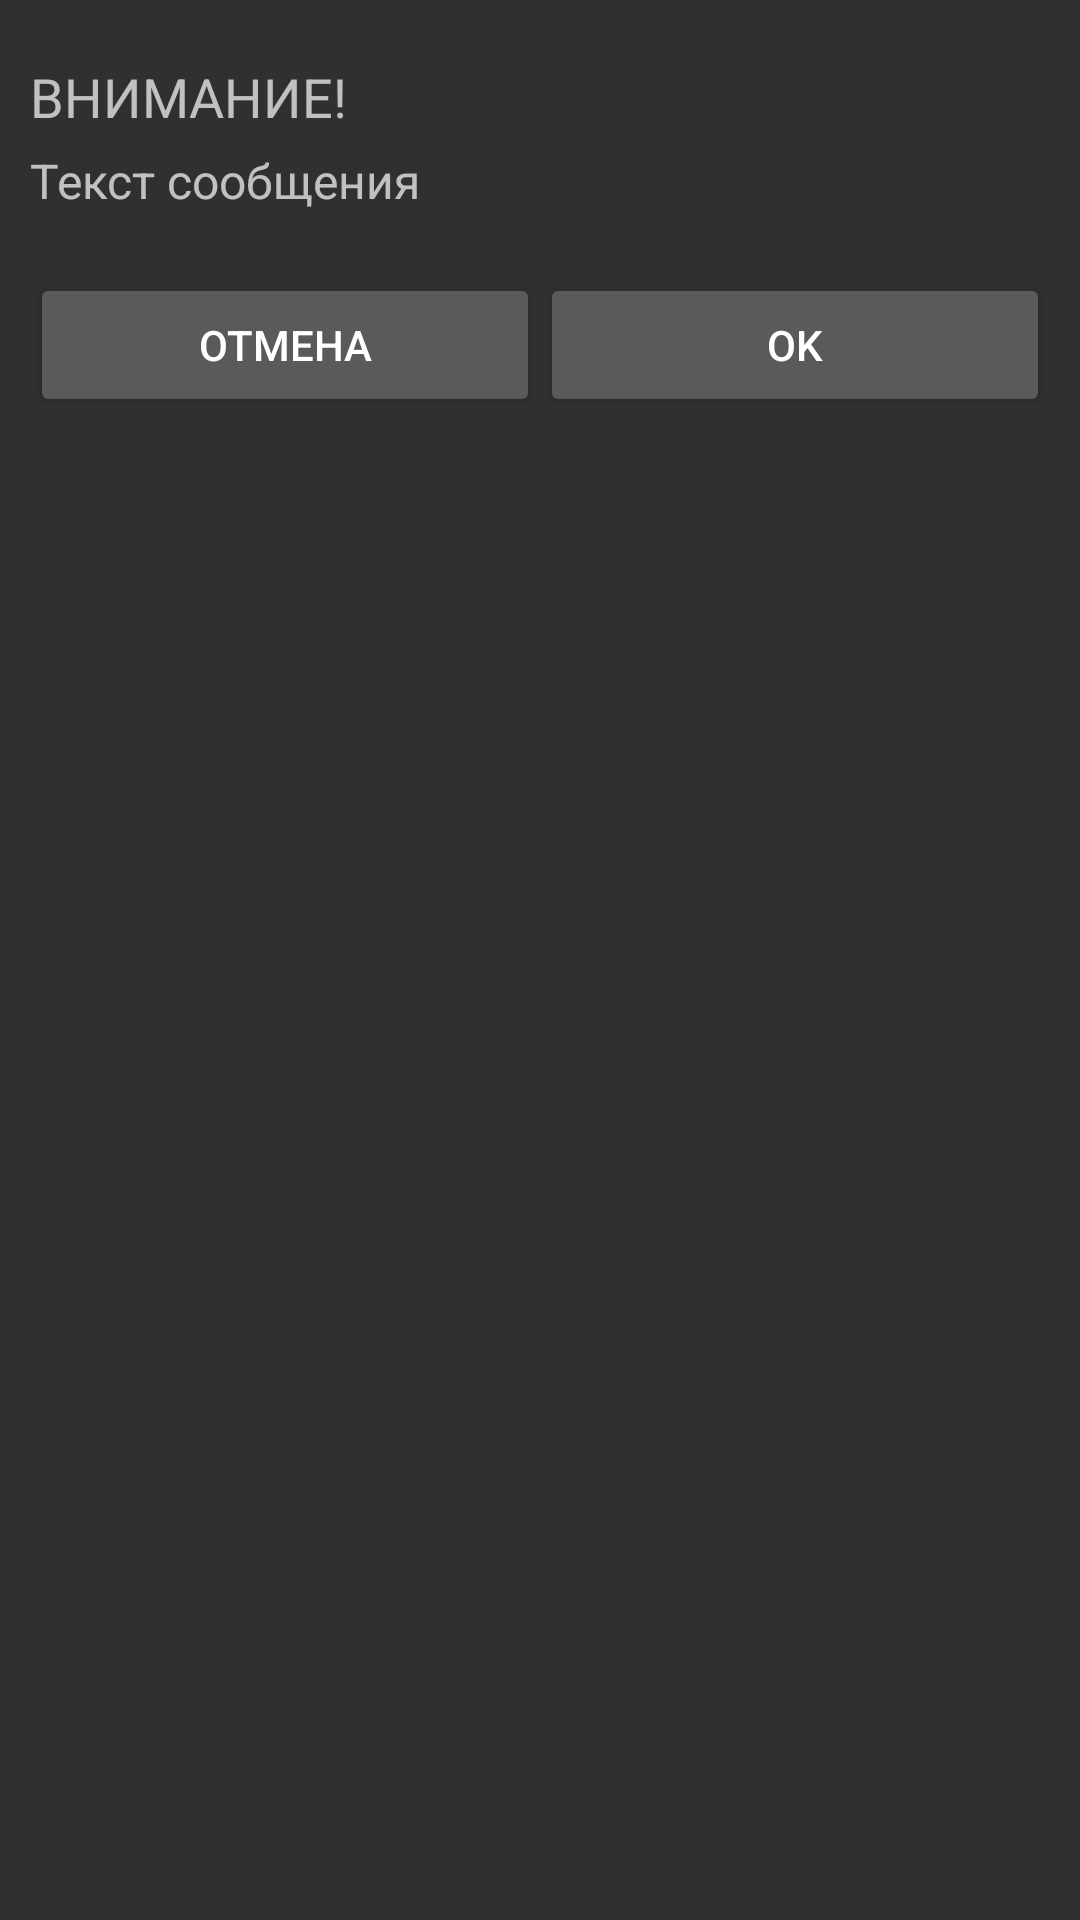

This screen was rendered from an Android layout file. Write that file and the resources it references.
<!-- AndroidManifest.xml: application theme AppTheme.NoActionBar -->
<!-- res/layout/warning2.xml -->
<?xml version="1.0" encoding="utf-8"?>
<LinearLayout xmlns:android="http://schemas.android.com/apk/res/android"
    android:layout_width="wrap_content"
    android:layout_height="wrap_content"
    android:layout_marginHorizontal="20dp"
    android:paddingHorizontal="10dp"
    android:paddingTop="20dp"
    android:orientation="vertical">

    <TextView
        android:id="@+id/tvAttention"
        android:layout_width="match_parent"
        android:layout_height="wrap_content"
        android:layout_marginBottom="5dp"
        android:textSize="18sp"
        android:text="ВНИМАНИЕ!" />

    <TextView
        android:id="@+id/tvProblem"
        android:layout_width="match_parent"
        android:layout_height="wrap_content"
        android:textSize="16sp"
        android:text="Текст сообщения" />

    <LinearLayout
        android:layout_width="match_parent"
        android:layout_height="match_parent"
        android:layout_marginTop="20dp"
        android:layout_gravity="center_horizontal"
        android:orientation="horizontal">

        <Button
            android:id="@+id/btnWarning2Cancel"
            android:layout_width="wrap_content"
            android:layout_height="wrap_content"
            android:layout_gravity="center_horizontal"
            android:maxLines="1"
            android:layout_marginTop="5dp"
            android:layout_marginBottom="10dp"
            android:layout_weight="1"
            android:text="ОТМЕНА" />

        <Button
            android:id="@+id/btnWarning2Ok"
            android:layout_width="wrap_content"
            android:layout_height="wrap_content"
            android:layout_gravity="center_horizontal"
            android:layout_marginTop="5dp"
            android:layout_marginBottom="10dp"
            android:layout_weight="1"
            android:text="OK" />
    </LinearLayout>

</LinearLayout>
<!-- resources referenced by this layout -->
<resources>
  <style name="AppTheme.NoActionBar">
          <item name="windowActionBar">false</item>
          <item name="windowNoTitle">true</item>
      </style>
</resources>
